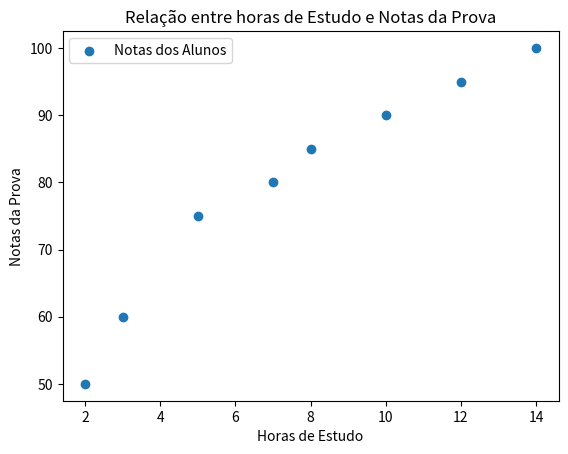

This chart was generated by the following Python code:
import matplotlib.pyplot as plt 

horas_estudo = [2, 3, 5, 7, 8, 10, 12, 14]
notas_prova = [50, 60, 75, 80, 85, 90, 95, 100]

plt.scatter(horas_estudo, notas_prova, label='Notas dos Alunos')

plt.title('Relação entre horas de Estudo e Notas da Prova')
plt.xlabel('Horas de Estudo')
plt.ylabel('Notas da Prova')

plt.legend()
plt.show()

